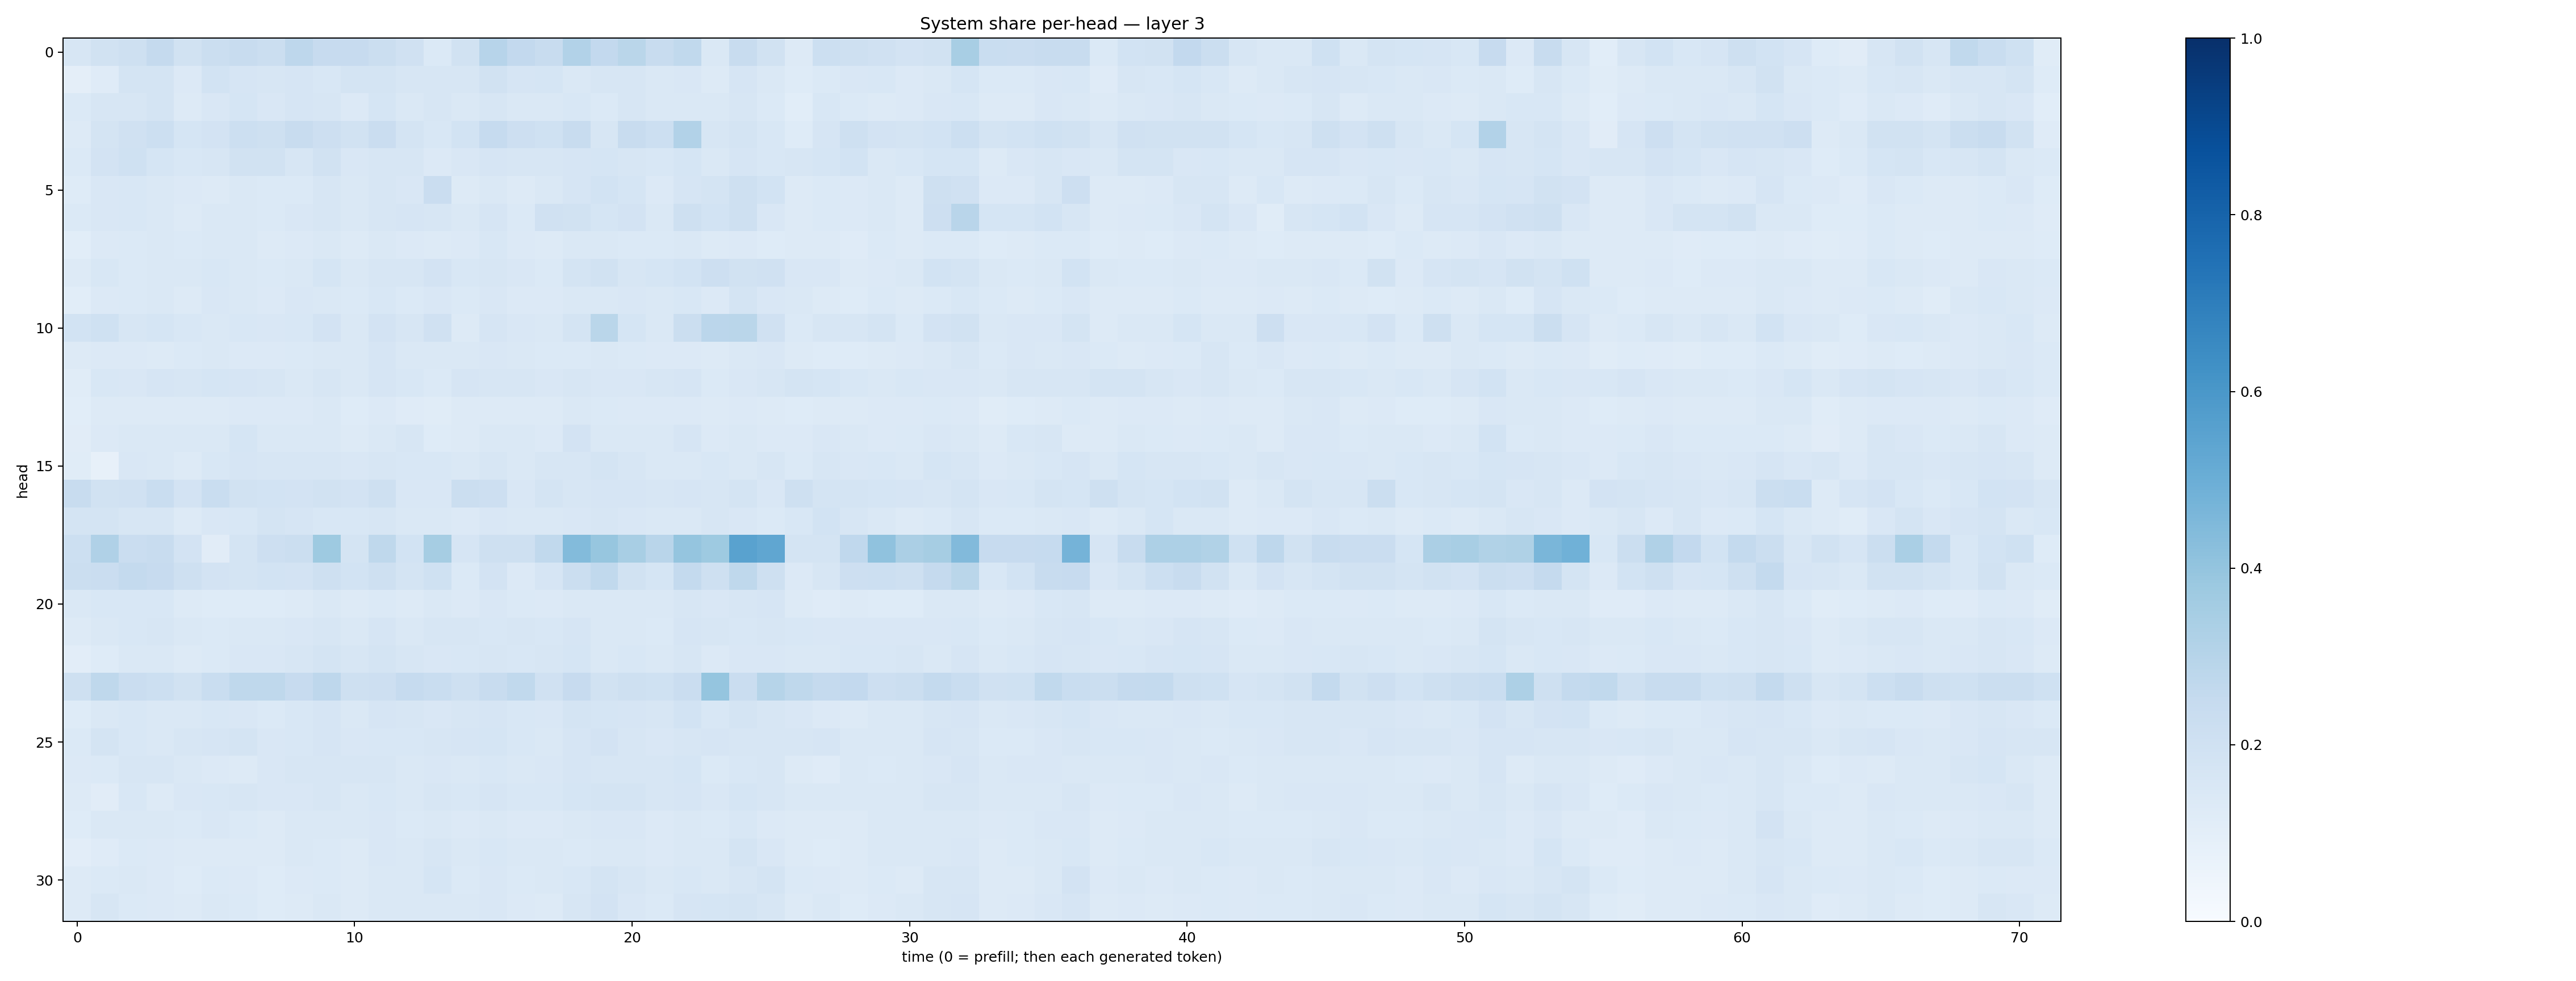

Source data for this figure (header and first rows):
0.15770869, 0.19424422, 0.2044927, 0.25341922, 0.18881781, 0.2231404, 0.24133316, 0.22490025, 0.27626958, 0.24475965, 0.24383855, 0.22161007, 0.19900775, 0.13930675, 0.18995495, 0.29524693, 0.2601493, 0.2413873, 0.3117227, 0.258433, 0.28665558, 0.23520127, 0.2642014, 0.14100832
0.09616, 0.1194, 0.1794, 0.1721, 0.1328, 0.1864, 0.1678, 0.1628, 0.1679, 0.1548, 0.1769, 0.1732, 0.158, 0.161, 0.1588, 0.1906, 0.1648, 0.1693, 0.1428, 0.1637, 0.1636, 0.1482, 0.1511, 0.1323
0.1383, 0.1601, 0.1586, 0.1753, 0.1267, 0.1493, 0.1688, 0.1503, 0.1671, 0.1595, 0.1356, 0.1681, 0.1443, 0.1609, 0.1407, 0.1593, 0.1437, 0.1417, 0.1546, 0.1388, 0.1635, 0.1434, 0.145, 0.1465
0.129, 0.1786, 0.1979, 0.2177, 0.1684, 0.1827, 0.2166, 0.2075, 0.236, 0.2127, 0.1898, 0.2289, 0.1765, 0.1551, 0.1852, 0.2479, 0.2144, 0.1999, 0.2381, 0.1609, 0.235, 0.2162, 0.3106, 0.1581
0.1369, 0.1814, 0.1994, 0.1684, 0.1548, 0.1583, 0.1942, 0.193, 0.1604, 0.1886, 0.149, 0.1634, 0.1585, 0.1348, 0.1485, 0.1652, 0.1591, 0.161, 0.1656, 0.1694, 0.1568, 0.1526, 0.169, 0.1482
0.1235, 0.1507, 0.1527, 0.1418, 0.1348, 0.1305, 0.147, 0.1369, 0.1388, 0.1614, 0.1481, 0.1564, 0.1515, 0.2281, 0.1313, 0.1466, 0.1325, 0.1443, 0.1676, 0.1873, 0.1683, 0.1329, 0.1678, 0.1724
0.1384, 0.1523, 0.1529, 0.1433, 0.1273, 0.1448, 0.1408, 0.1372, 0.1508, 0.1567, 0.1448, 0.1632, 0.1652, 0.1585, 0.1406, 0.1659, 0.14, 0.198, 0.1906, 0.1718, 0.1798, 0.1481, 0.2055, 0.1838
0.1062, 0.1329, 0.1406, 0.1478, 0.1381, 0.1437, 0.1479, 0.1266, 0.1345, 0.1453, 0.1298, 0.1433, 0.1355, 0.1307, 0.1353, 0.1548, 0.1335, 0.1278, 0.1427, 0.1447, 0.1375, 0.1389, 0.1416, 0.1254
0.127, 0.1556, 0.14, 0.1465, 0.1454, 0.1543, 0.146, 0.1381, 0.1418, 0.1695, 0.1419, 0.1613, 0.1595, 0.1832, 0.1532, 0.1615, 0.1497, 0.1379, 0.1794, 0.19, 0.1619, 0.1701, 0.1862, 0.214
0.1075, 0.1335, 0.1383, 0.1442, 0.1307, 0.1506, 0.1461, 0.1338, 0.1505, 0.1455, 0.1394, 0.1525, 0.1402, 0.15, 0.1399, 0.1504, 0.133, 0.1354, 0.1471, 0.145, 0.1523, 0.1425, 0.1531, 0.1335
0.1869, 0.2024, 0.1622, 0.1701, 0.155, 0.1467, 0.1538, 0.1513, 0.1535, 0.1798, 0.1473, 0.182, 0.1568, 0.1977, 0.1317, 0.1658, 0.1485, 0.1433, 0.1758, 0.2885, 0.1717, 0.1474, 0.2216, 0.2813
0.1294, 0.1353, 0.134, 0.1326, 0.1404, 0.1429, 0.1365, 0.1344, 0.1404, 0.1469, 0.1407, 0.1651, 0.1481, 0.1449, 0.141, 0.1499, 0.1409, 0.139, 0.1395, 0.1474, 0.1371, 0.1337, 0.135, 0.1325
0.1155, 0.1551, 0.151, 0.1643, 0.157, 0.1691, 0.1658, 0.1597, 0.147, 0.1606, 0.1423, 0.1651, 0.1538, 0.1369, 0.1673, 0.1633, 0.1564, 0.1503, 0.163, 0.1484, 0.1491, 0.1568, 0.1664, 0.1402
0.1091, 0.127, 0.1258, 0.1276, 0.1265, 0.1256, 0.1339, 0.1336, 0.1365, 0.1431, 0.1234, 0.1358, 0.1207, 0.1162, 0.1257, 0.1316, 0.1319, 0.128, 0.1457, 0.1389, 0.1353, 0.1351, 0.1362, 0.1301
0.11, 0.1332, 0.1441, 0.1476, 0.1454, 0.1439, 0.1699, 0.147, 0.143, 0.1429, 0.1276, 0.1449, 0.159, 0.1235, 0.1328, 0.1451, 0.1408, 0.1364, 0.1801, 0.1422, 0.1434, 0.1413, 0.1649, 0.1335
0.1156, 0.0818, 0.1508, 0.1407, 0.1298, 0.156, 0.1652, 0.1589, 0.1583, 0.1569, 0.149, 0.1566, 0.1558, 0.1553, 0.1474, 0.1594, 0.1484, 0.1594, 0.1563, 0.1738, 0.1606, 0.1445, 0.1443, 0.1557
0.241, 0.195, 0.1972, 0.2311, 0.1817, 0.2335, 0.1882, 0.1867, 0.1819, 0.1887, 0.1799, 0.2088, 0.1493, 0.1512, 0.2194, 0.2133, 0.1517, 0.1783, 0.1605, 0.1645, 0.1643, 0.1572, 0.1678, 0.1573
0.172, 0.1728, 0.1621, 0.1583, 0.1326, 0.1488, 0.1541, 0.1757, 0.1674, 0.1526, 0.155, 0.1567, 0.1471, 0.1425, 0.1332, 0.1519, 0.1476, 0.1418, 0.1497, 0.163, 0.1488, 0.1406, 0.1466, 0.1639
0.2152, 0.318, 0.2274, 0.2419, 0.1813, 0.1113, 0.1729, 0.2139, 0.2209, 0.3727, 0.1792, 0.2708, 0.1844, 0.3488, 0.1644, 0.2045, 0.2051, 0.2651, 0.4403, 0.3934, 0.3426, 0.2894, 0.3963, 0.3714
0.2254, 0.2272, 0.2545, 0.245, 0.2081, 0.1822, 0.174, 0.1857, 0.1813, 0.2078, 0.1865, 0.2063, 0.1725, 0.2003, 0.1371, 0.1828, 0.1343, 0.1669, 0.2211, 0.2623, 0.1897, 0.1703, 0.2574, 0.2103
0.148, 0.1562, 0.1539, 0.1548, 0.1275, 0.1244, 0.1234, 0.1223, 0.1303, 0.1424, 0.13, 0.1373, 0.1314, 0.1409, 0.133, 0.1488, 0.1386, 0.1339, 0.1443, 0.1416, 0.1483, 0.1414, 0.157, 0.1521
0.1324, 0.1473, 0.1553, 0.1611, 0.1476, 0.1399, 0.1482, 0.1458, 0.1491, 0.1624, 0.1432, 0.1678, 0.1434, 0.1611, 0.1624, 0.153, 0.1585, 0.1529, 0.1677, 0.1483, 0.1436, 0.1406, 0.1657, 0.1584
0.1046, 0.1238, 0.1451, 0.1449, 0.132, 0.1387, 0.1505, 0.1518, 0.1572, 0.1743, 0.1574, 0.1777, 0.1597, 0.1513, 0.1538, 0.1637, 0.1528, 0.1608, 0.1684, 0.147, 0.1547, 0.1482, 0.1619, 0.1342
0.2087, 0.2729, 0.2293, 0.2183, 0.192, 0.232, 0.2699, 0.2715, 0.2453, 0.2769, 0.209, 0.2124, 0.2495, 0.2321, 0.2095, 0.2418, 0.2639, 0.1976, 0.2426, 0.1943, 0.2088, 0.2, 0.2303, 0.3964
0.1239, 0.1468, 0.1547, 0.146, 0.1456, 0.1547, 0.1509, 0.1385, 0.153, 0.1668, 0.1479, 0.1654, 0.1622, 0.1511, 0.1598, 0.166, 0.1542, 0.151, 0.1784, 0.1692, 0.1675, 0.1625, 0.1866, 0.1552
0.1401, 0.1726, 0.154, 0.1451, 0.1616, 0.1659, 0.172, 0.1523, 0.1548, 0.1672, 0.1492, 0.1542, 0.1526, 0.1565, 0.1662, 0.1694, 0.1559, 0.147, 0.1678, 0.1811, 0.158, 0.1506, 0.1574, 0.1671
0.1336, 0.1387, 0.1608, 0.1606, 0.1427, 0.1364, 0.1326, 0.1511, 0.1607, 0.1607, 0.1589, 0.1607, 0.1471, 0.1508, 0.1469, 0.1534, 0.1464, 0.1497, 0.1653, 0.1624, 0.1638, 0.1585, 0.1697, 0.1392
0.1328, 0.1103, 0.1549, 0.1273, 0.1507, 0.1548, 0.1633, 0.1487, 0.1506, 0.1638, 0.1467, 0.156, 0.148, 0.157, 0.1532, 0.1677, 0.1527, 0.1543, 0.1684, 0.1735, 0.1787, 0.1621, 0.1656, 0.1502
0.1242, 0.1417, 0.1475, 0.1448, 0.1371, 0.1512, 0.1374, 0.1323, 0.1481, 0.145, 0.1416, 0.1521, 0.1389, 0.142, 0.1347, 0.1445, 0.1349, 0.1354, 0.1429, 0.1505, 0.1502, 0.1352, 0.1469, 0.1369
0.1052, 0.1201, 0.1394, 0.136, 0.1258, 0.1255, 0.1283, 0.1252, 0.1439, 0.14, 0.1283, 0.1488, 0.1462, 0.1576, 0.145, 0.1527, 0.1424, 0.1476, 0.1372, 0.1446, 0.1439, 0.1356, 0.1407, 0.1431
0.1265, 0.1379, 0.1427, 0.1359, 0.125, 0.1394, 0.1352, 0.1246, 0.1334, 0.1399, 0.1314, 0.143, 0.1417, 0.1714, 0.1384, 0.1519, 0.1373, 0.1435, 0.1537, 0.175, 0.1638, 0.1428, 0.1559, 0.1452
0.1279, 0.1579, 0.1406, 0.1331, 0.1313, 0.1453, 0.14, 0.1228, 0.1265, 0.1473, 0.1268, 0.1446, 0.1428, 0.1417, 0.1434, 0.1502, 0.1355, 0.1292, 0.158, 0.1799, 0.1498, 0.1378, 0.1652, 0.171
